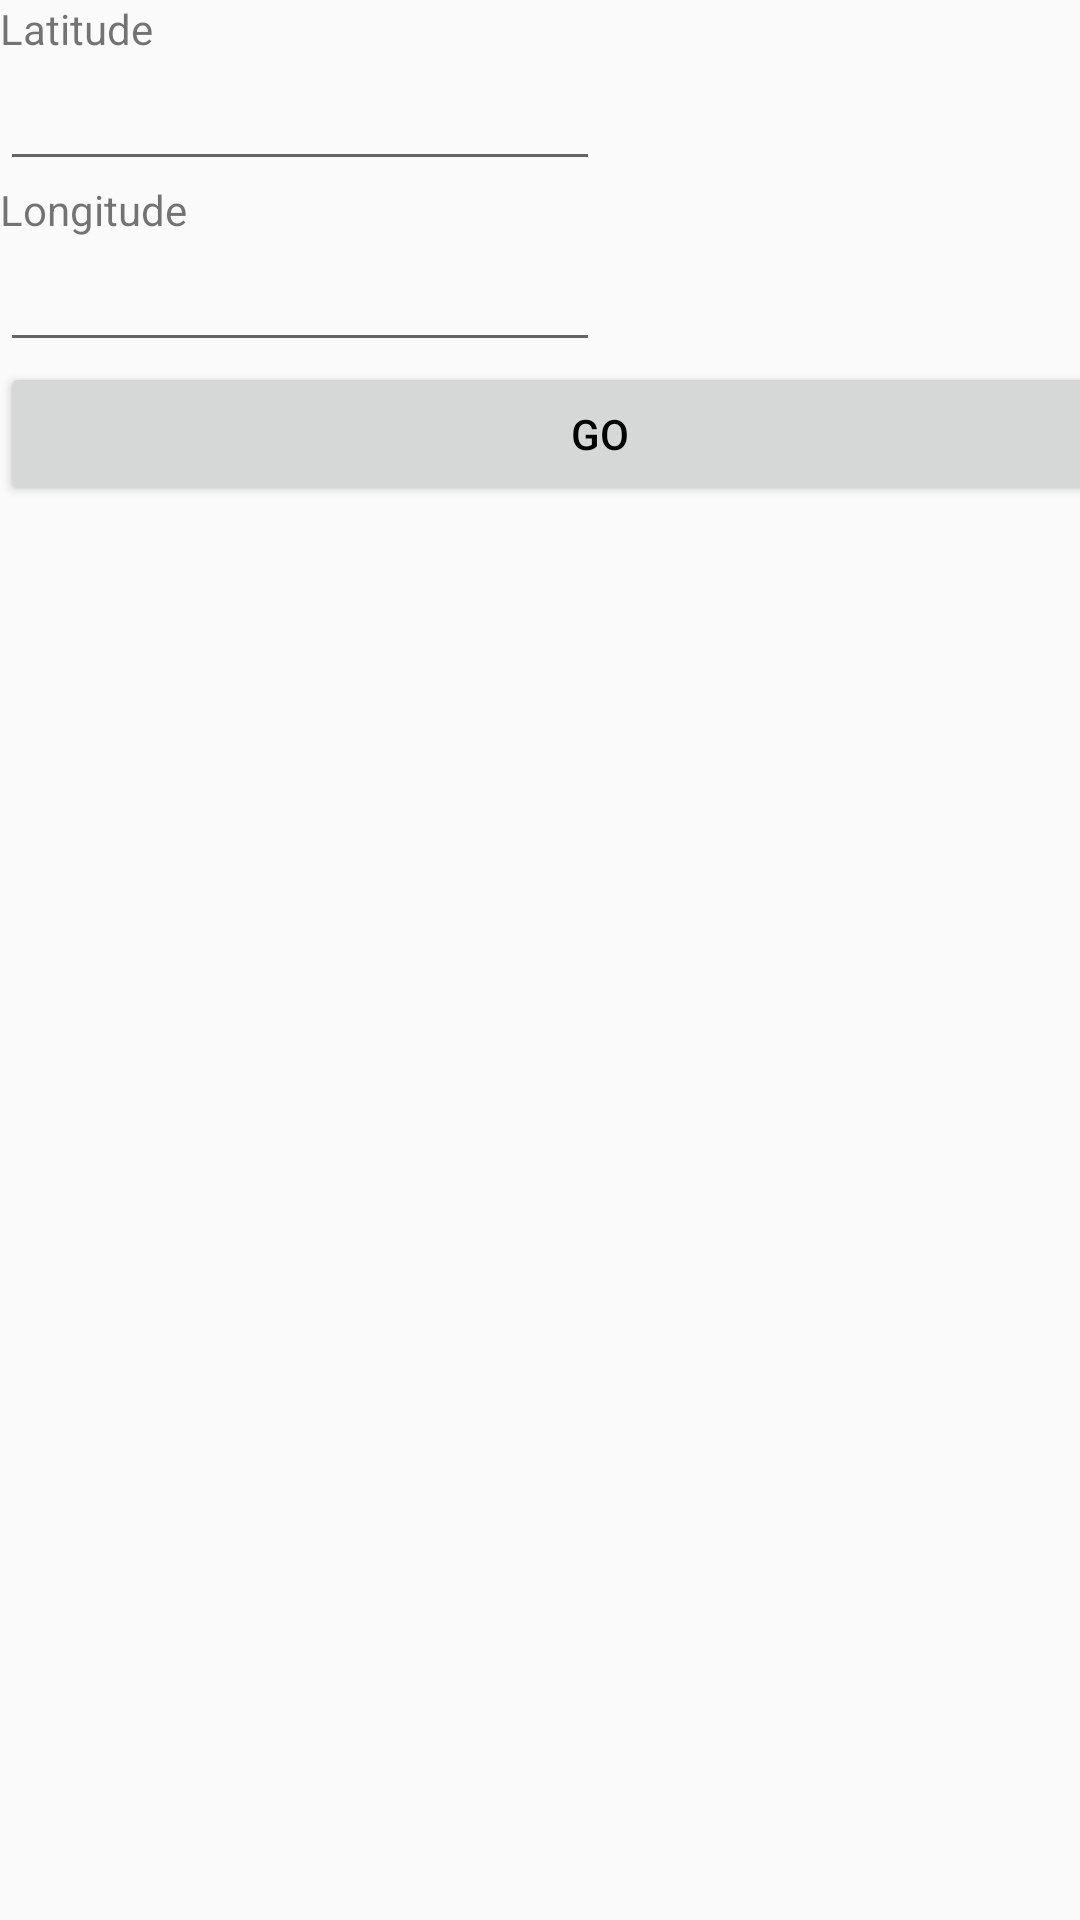

Produce the Android XML layout that renders to this screen, including the resource entries it uses.
<!-- AndroidManifest.xml: application theme AppTheme -->
<!-- res/layout/activity_setlocation.xml -->
<?xml version="1.0" encoding="utf-8"?>
<LinearLayout xmlns:android="http://schemas.android.com/apk/res/android"
    android:orientation="vertical"
    android:layout_width="match_parent"
    android:layout_height="match_parent"
    >
    <TextView
        android:layout_width="120dp"
        android:layout_height="wrap_content"
        android:id="@+id/tv1"
        android:text ="Latitude"
        />
    <EditText
        android:layout_width="200dp"
        android:layout_height="wrap_content"
        android:inputType="numberDecimal|numberSigned"
        android:id="@+id/lat"
        />
    <TextView
        android:layout_width="120dp"
        android:layout_height="wrap_content"
        android:id="@+id/tv2"
        android:text ="Longitude"
        />
    <EditText
        android:layout_width="200dp"
        android:layout_height="wrap_content"
        android:inputType="numberDecimal|numberSigned"
        android:id="@+id/lon"
        />
    <Button android:layout_width="400dp"
        android:layout_height="wrap_content"
        android:id="@+id/btnGo"
        android:text="Go"
        />
</LinearLayout>
<!-- resources referenced by this layout -->
<resources>
  <style name="AppTheme" parent="Theme.AppCompat.Light.DarkActionBar">
          
          <item name="colorPrimary">@color/colorPrimary</item>
          <item name="colorPrimaryDark">@color/colorPrimaryDark</item>
          <item name="colorAccent">@color/colorAccent</item>
          <item name="android:textColorPrimary">#000000</item>
          <item name="android:actionMenuTextColor">#000000</item>
      </style>
  <!-- not gathered from this repository: default colours our renderer supplied (Android Studio template values) -->
  <color name="colorPrimary">#FF6200EE</color>
  <color name="colorPrimaryDark">#FF3700B3</color>
  <color name="colorAccent">#FF03DAC5</color>
</resources>
